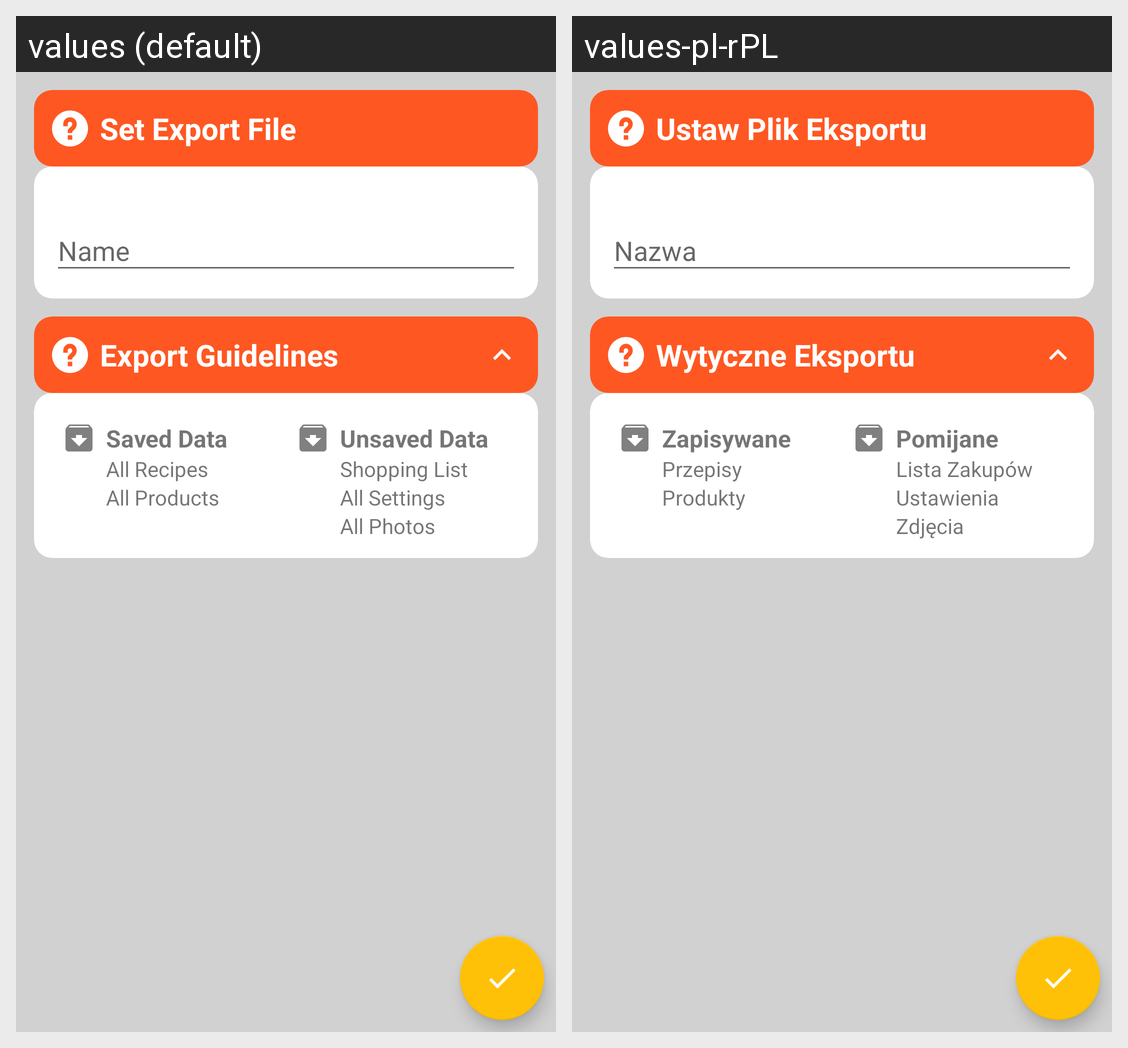

Locale-by-locale string values for the Android screen shown in this grid:
Android screen res/layout/fragment_export.xml rendered under 2 locales, left to right: values (default), values-pl-rPL. Device: Nexus 5 (rendered at 1080×1920; each locale shown at half size, 540×960, under a caption strip naming it); theme AppTheme.
Strings drawn on this screen, with the default value and each locale's value (text and hints the layout hard-codes, and strings that could not be matched under every locale, appear in the picture but are not listed):

hd_ex_data
  values: Set Export File
  values-pl-rPL: Ustaw Plik Eksportu

ct_name
  values: Name
  values-pl-rPL: Nazwa

hd_ex_guideline
  values: Export Guidelines
  values-pl-rPL: Wytyczne Eksportu

ct_saved
  values: Saved Data
  values-pl-rPL: Zapisywane

ct_unsaved
  values: Unsaved Data
  values-pl-rPL: Pomijane

ex_recipe
  values: All Recipes
  values-pl-rPL: Przepisy

ex_product
  values: All Products
  values-pl-rPL: Produkty

ex_shopping
  values: Shopping List
  values-pl-rPL: Lista Zakupów

ex_settings
  values: All Settings
  values-pl-rPL: Ustawienia

ex_photo
  values: All Photos
  values-pl-rPL: Zdjęcia
